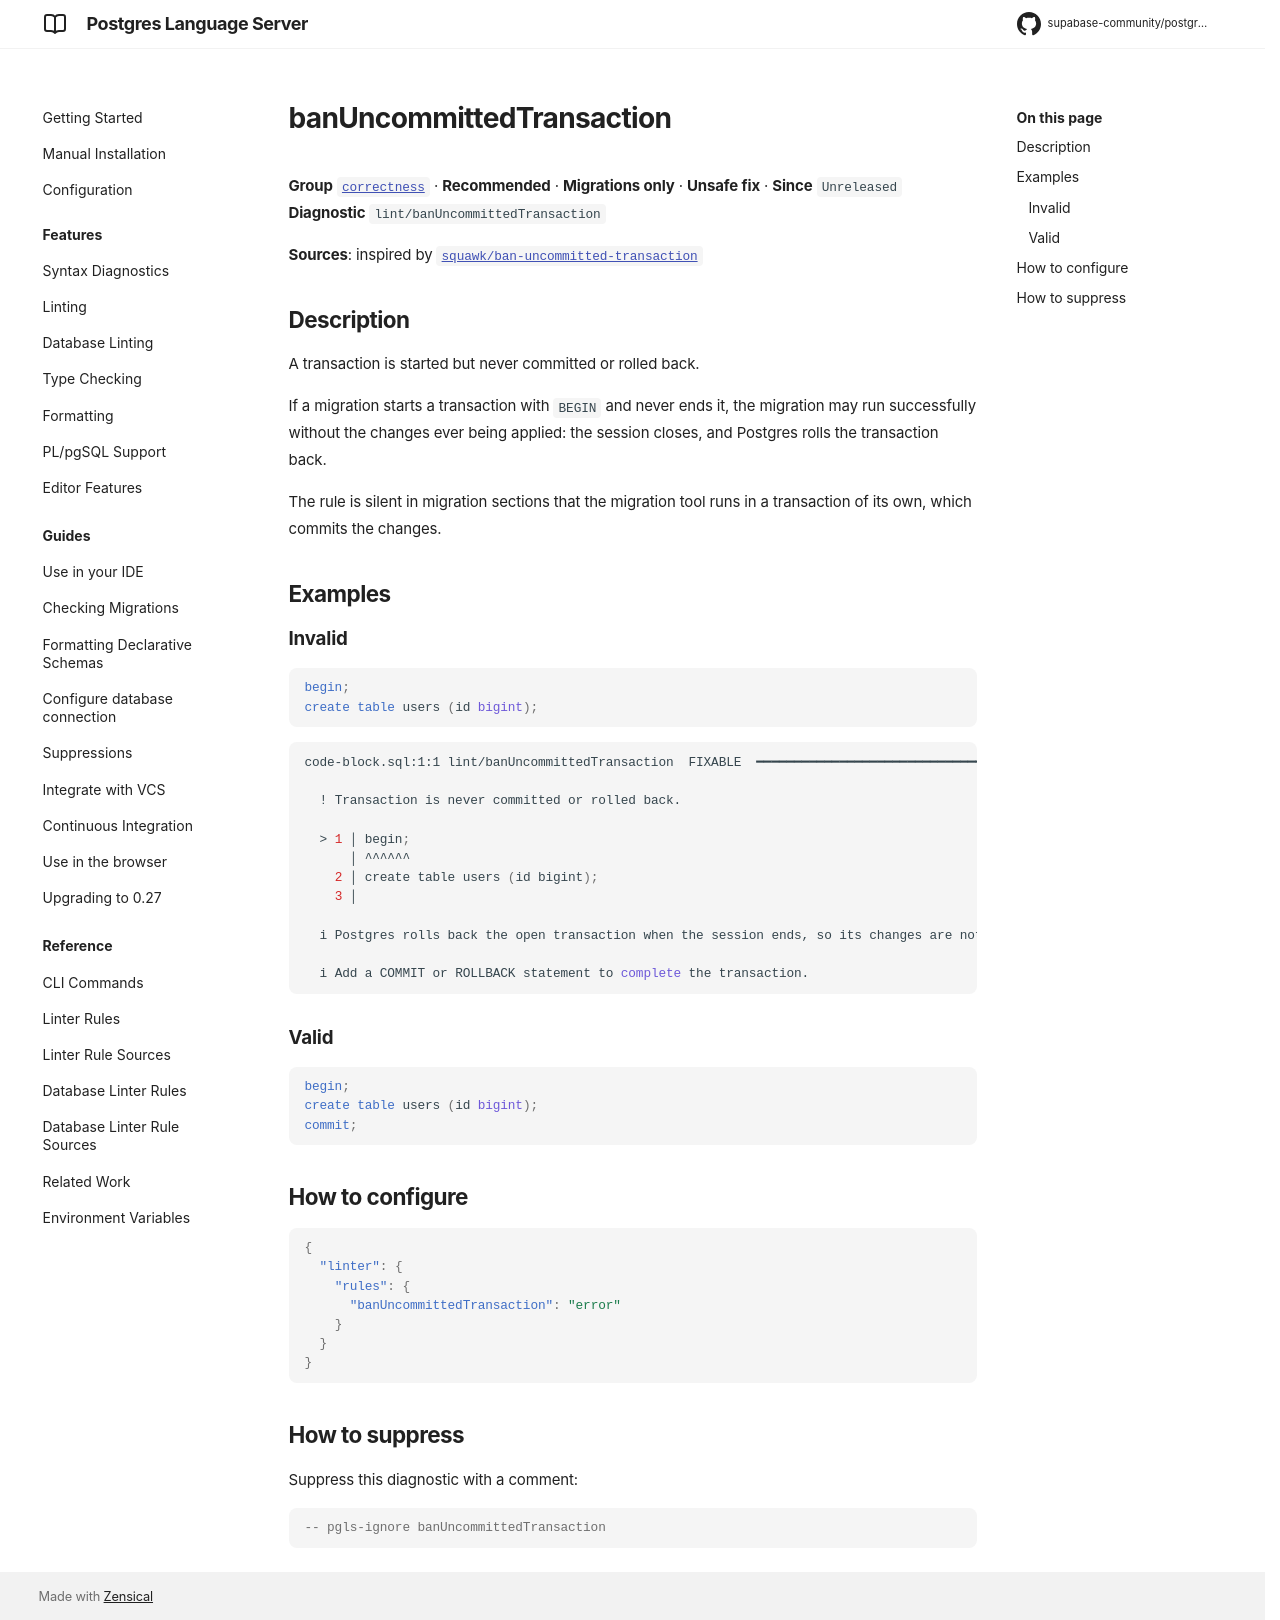

repository: supabase-community/postgres-language-server · page: main/reference/rules/ban-uncommitted-transaction/index.html · generator: mkdocs

# banUncommittedTransaction

**Group** [`correctness`](../rules.md#correctness) · **Recommended** · **Migrations only** · **Unsafe fix** · **Since** `Unreleased`  
**Diagnostic** `lint/banUncommittedTransaction`

**Sources**: inspired by [`squawk/ban-uncommitted-transaction`](https://squawkhq.com/docs/ban-uncommitted-transaction)

## Description
A transaction is started but never committed or rolled back.

If a migration starts a transaction with `BEGIN` and never ends it, the migration may run
successfully without the changes ever being applied: the session closes, and Postgres
rolls the transaction back.

The rule is silent in migration sections that the migration tool runs in a transaction
of its own, which commits the changes.

## Examples

### Invalid

```sql
begin;
create table users (id bigint);
```

```sh
code-block.sql:1:1 lint/banUncommittedTransaction  FIXABLE  ━━━━━━━━━━━━━━━━━━━━━━━━━━━━━━━━━━━━━━━━

  ! Transaction is never committed or rolled back.
  
  > 1 │ begin;
      │ ^^^^^^
    2 │ create table users (id bigint);
    3 │ 
  
  i Postgres rolls back the open transaction when the session ends, so its changes are not applied.
  
  i Add a COMMIT or ROLLBACK statement to complete the transaction.
  

```

### Valid

```sql
begin;
create table users (id bigint);
commit;
```

## How to configure
```json

{
  "linter": {
    "rules": {
      "banUncommittedTransaction": "error"
    }
  }
}

```
## How to suppress

Suppress this diagnostic with a comment:

```sql
-- pgls-ignore banUncommittedTransaction
```
